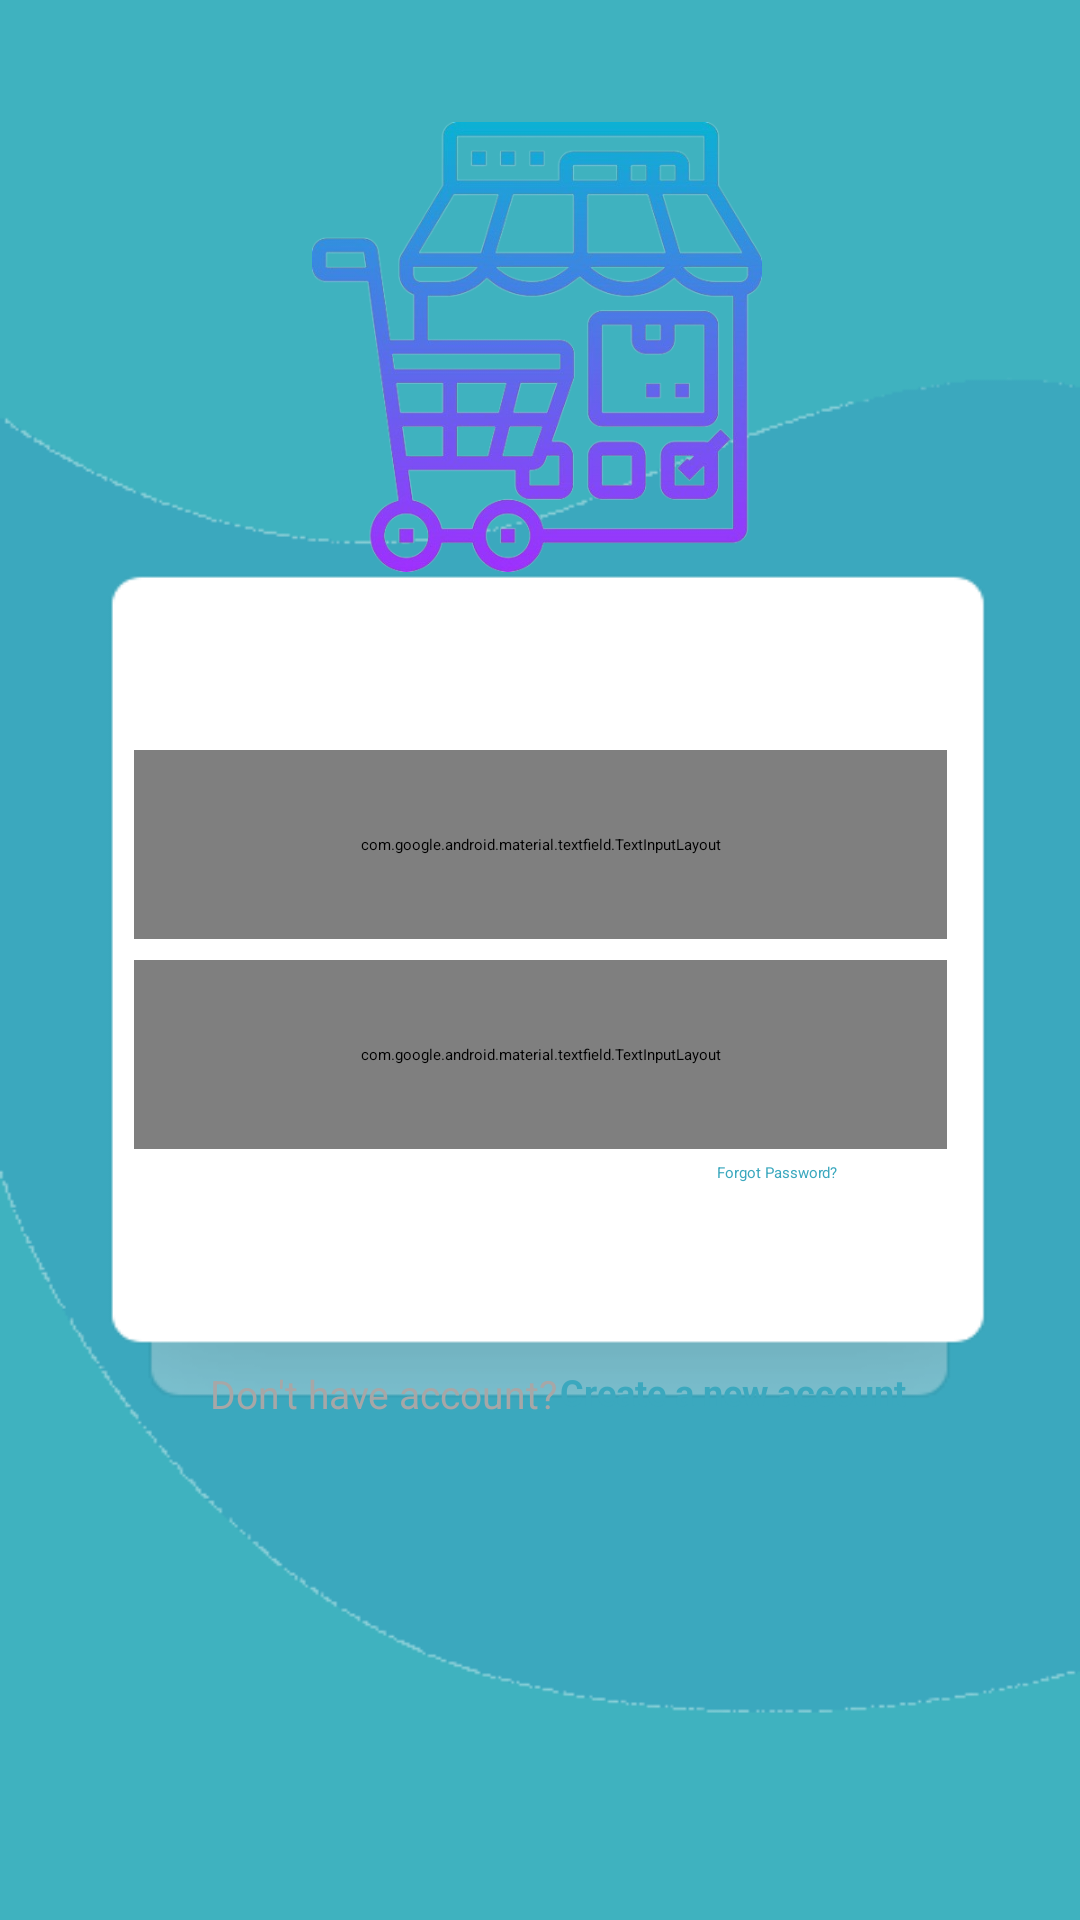

Layout XML and referenced resources for this Android screen:
<!-- AndroidManifest.xml: application theme Theme.ECommerce -->
<!-- res/layout/fragment_login.xml -->
<?xml version="1.0" encoding="utf-8"?>
<androidx.constraintlayout.widget.ConstraintLayout xmlns:android="http://schemas.android.com/apk/res/android"
    xmlns:app="http://schemas.android.com/apk/res-auto"
    xmlns:tools="http://schemas.android.com/tools"
    android:layout_width="match_parent"
    android:layout_height="match_parent"
    android:background="@drawable/authbackground"
   >

    <com.google.android.material.textfield.TextInputLayout
        android:id="@+id/txtEmail"
        style="@style/Widget.MaterialComponents.TextInputLayout.OutlinedBox"
        android:layout_width="271dp"
        android:layout_height="63dp"
        android:layout_marginStart="70dp"
        android:layout_marginTop="250dp"
        android:layout_marginEnd="70dp"
        android:hint="Email"
        android:textColorHint="#A7A7A7"
        app:boxStrokeColor="#EAEAEE"
        app:layout_constraintEnd_toEndOf="parent"
        app:layout_constraintStart_toStartOf="parent"
        app:layout_constraintTop_toTopOf="parent">

        <com.google.android.material.textfield.TextInputEditText
            android:id="@+id/inputEmail"
            android:layout_width="match_parent"
            android:layout_height="55dp"
            android:textColor="#5B5B5B"
            android:textSize="15sp"
            android:textStyle="bold"
            tools:ignore="TouchTargetSizeCheck" />
    </com.google.android.material.textfield.TextInputLayout>

    <com.google.android.material.textfield.TextInputLayout
        android:id="@+id/txtPassword"
        style="@style/Widget.MaterialComponents.TextInputLayout.OutlinedBox"
        android:layout_width="271dp"
        android:layout_height="63dp"
        android:layout_marginStart="70dp"
        android:layout_marginTop="320dp"
        android:layout_marginEnd="70dp"
        android:hint="Password"
        android:textColorHint="#A7A7A7"
        app:boxStrokeColor="#EAEAEE"
        app:endIconMode="password_toggle"
        app:layout_constraintEnd_toEndOf="parent"
        app:layout_constraintStart_toStartOf="parent"
        app:layout_constraintTop_toTopOf="parent">

        <com.google.android.material.textfield.TextInputEditText
            android:id="@+id/inputPassword"
            android:layout_width="match_parent"
            android:layout_height="55dp"
            android:textColor="#5B5B5B"
            android:textSize="15sp"
            android:textStyle="bold"
            tools:ignore="TouchTargetSizeCheck" />
    </com.google.android.material.textfield.TextInputLayout>

    <Button
        android:id="@+id/button4"
        android:layout_width="271dp"
        android:layout_height="55dp"
        android:layout_marginTop="200dp"
        android:text="@string/login"
        android:textAlignment="center"
        android:textColor="#FFFFFF"
        android:textSize="16sp"
        android:textStyle="bold"
        app:layout_constraintBottom_toBottomOf="parent"
        app:layout_constraintEnd_toEndOf="parent"
        app:layout_constraintStart_toStartOf="parent"
        app:layout_constraintTop_toTopOf="parent" />

    <TextView
        android:id="@+id/textView4"
        android:layout_width="139dp"
        android:layout_height="15dp"
        android:layout_marginStart="70dp"
        android:layout_marginTop="8dp"
        android:layout_marginEnd="283dp"
        android:text="Don't have account?"
        android:textColor="#A7A7A7"
        android:textSize="13sp"
        app:layout_constraintEnd_toEndOf="parent"
        app:layout_constraintHorizontal_bias="0.0"
        app:layout_constraintStart_toStartOf="parent"
        app:layout_constraintTop_toBottomOf="@+id/button4" />

    <TextView
        android:id="@+id/textView6"
        android:layout_width="135dp"
        android:layout_height="16dp"
        android:layout_marginStart="7dp"
        android:layout_marginTop="8dp"
        android:layout_marginEnd="68dp"
        android:text="Create a new account"
        android:textColor="#3BA8BE"
        android:textSize="12sp"
        android:textStyle="bold"
        app:layout_constraintEnd_toEndOf="parent"
        app:layout_constraintStart_toEndOf="@+id/textView4"
        app:layout_constraintTop_toBottomOf="@+id/button4" />

    <ImageView
        android:id="@+id/textView7"
        android:layout_width="150dp"
        android:layout_height="150dp"
        android:src="@drawable/img"
        android:textAlignment="center"
        android:textColor="#4E4E4E"
        android:textSize="24sp"
        android:textStyle="normal|bold"
        app:layout_constraintBottom_toTopOf="@+id/txtEmail"
        app:layout_constraintEnd_toEndOf="parent"
        app:layout_constraintHorizontal_bias="0.496"
        app:layout_constraintStart_toStartOf="parent"
        app:layout_constraintTop_toTopOf="parent"
        app:layout_constraintVertical_bias="0.407" />

    <TextView
        android:id="@+id/textView8"
        android:layout_width="wrap_content"
        android:layout_height="wrap_content"
        android:layout_marginStart="228dp"
        android:layout_marginTop="6dp"
        android:layout_marginEnd="70dp"
        android:text="Forgot Password?"
        android:textColor="#3BA8BE"
        app:layout_constraintBottom_toTopOf="@+id/button4"
        app:layout_constraintEnd_toEndOf="parent"
        app:layout_constraintStart_toStartOf="parent"
        app:layout_constraintTop_toBottomOf="@+id/txtPassword" />

</androidx.constraintlayout.widget.ConstraintLayout>
<!-- resources referenced by this layout -->
<resources>
  <!-- drawable authbackground (drawable) -->
  <layer-list xmlns:android="http://schemas.android.com/apk/res/android">
      <item>
  
          <layer-list >
              <item>
                 <color android:color="@color/primary_color"/>
              </item>
              <item android:bottom="50dp">
                  <bitmap
                      android:src="@drawable/blabla" />
  
              </item>
          </layer-list>
  
      </item>
      <item android:bottom="50dp">
          <bitmap
              android:src="@drawable/rectangle" />
  
      </item>
  </layer-list>
  <!-- drawable img: png bitmap (drawable, 195644 bytes) -->
  <string name="login">LOGIN</string>
  <style name="Theme.ECommerce" parent="Base.Theme.ECommerce">
  
      
           <item name="android:windowBackground">@drawable/lanch_window_background</item>
  
           
          <item name="android:statusBarColor">@color/primary_color</item>
          <item name="android:windowLightStatusBar">false</item> 
  
          <item name="android:windowLightNavigationBar" tools:targetApi="o_mr1">false</item>  
      </style>
  <color name="primary_color">#3FB2BF</color>
  <!-- drawable blabla: png bitmap (drawable, 10464 bytes) -->
  <!-- drawable rectangle: png bitmap (drawable, 7054 bytes) -->
  <style name="Base.Theme.ECommerce" parent="Theme.Material3.Light.NoActionBar">
          
          <item name="colorPrimary">@color/primary_color</item>
          <item name="android:colorAccent">@color/primary_color</item>
          <item name="android:colorPrimaryDark">@color/primary_color</item>
  
          
          <item name="android:statusBarColor">@color/primary_color</item>
          <item name="android:windowLightStatusBar">false</item> 
          <item name="android:navigationBarColor">@color/primary_color</item>
          <item name="android:windowLightNavigationBar" tools:targetApi="o_mr1">true</item>  
  
      </style>
  <!-- drawable lanch_window_background (drawable) -->
  <?xml version="1.0" encoding="utf-8"?>
  <layer-list xmlns:android="http://schemas.android.com/apk/res/android">
      <item android:drawable="@color/white" />
  
      <item
          android:width="100dp"
          android:height="100dp"
          android:drawable="@drawable/img"
          android:gravity="center" />
  
  
  </layer-list>
  <color name="white">#FFFFFFFF</color>
</resources>
